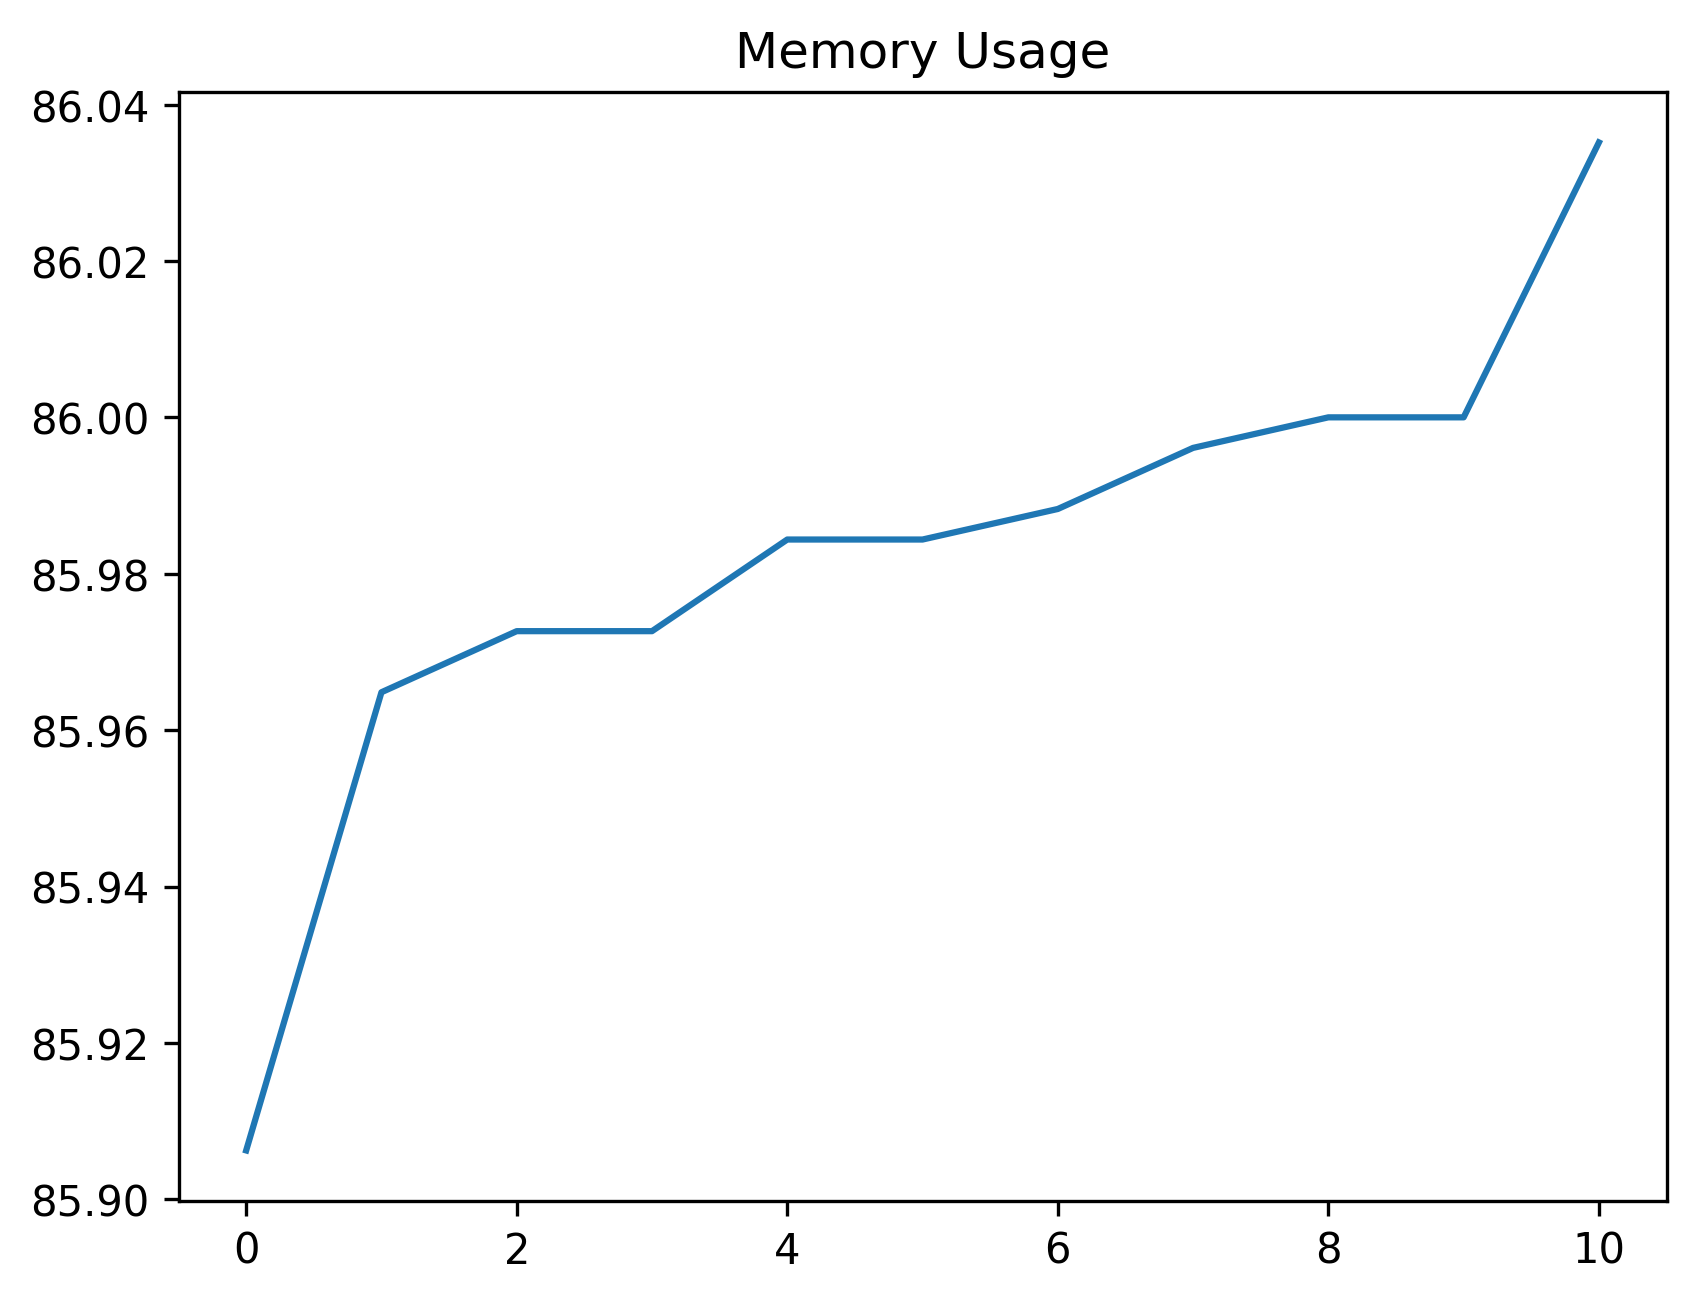

The data file committed next to this chart (first rows):
date_time, name, memory
2024-02-05 13:56:17.464155, start, 85.91
2024-02-05 13:56:17.852074, click_development_azure_account_button, 85.96
2024-02-05 13:56:17.856583, wait_for_login_tab_to_open_two_items, 85.97
2024-02-05 13:56:17.868789, swap_to_new_tab, 85.97
2024-02-05 13:56:19.500364, wait_for_user_name, 85.98
2024-02-05 13:56:20.090539, fill_in_user_name, 85.98
2024-02-05 13:56:20.762572, for_password_element, 85.99
2024-02-05 13:56:21.799035, fill_in_password, 86
2024-02-05 13:56:22.630070, stay_signed_in, 86.0
2024-02-05 13:56:22.640872, switch_to_default, 86.0
2024-02-05 13:56:52.777694, wait_for_main, 86.04
